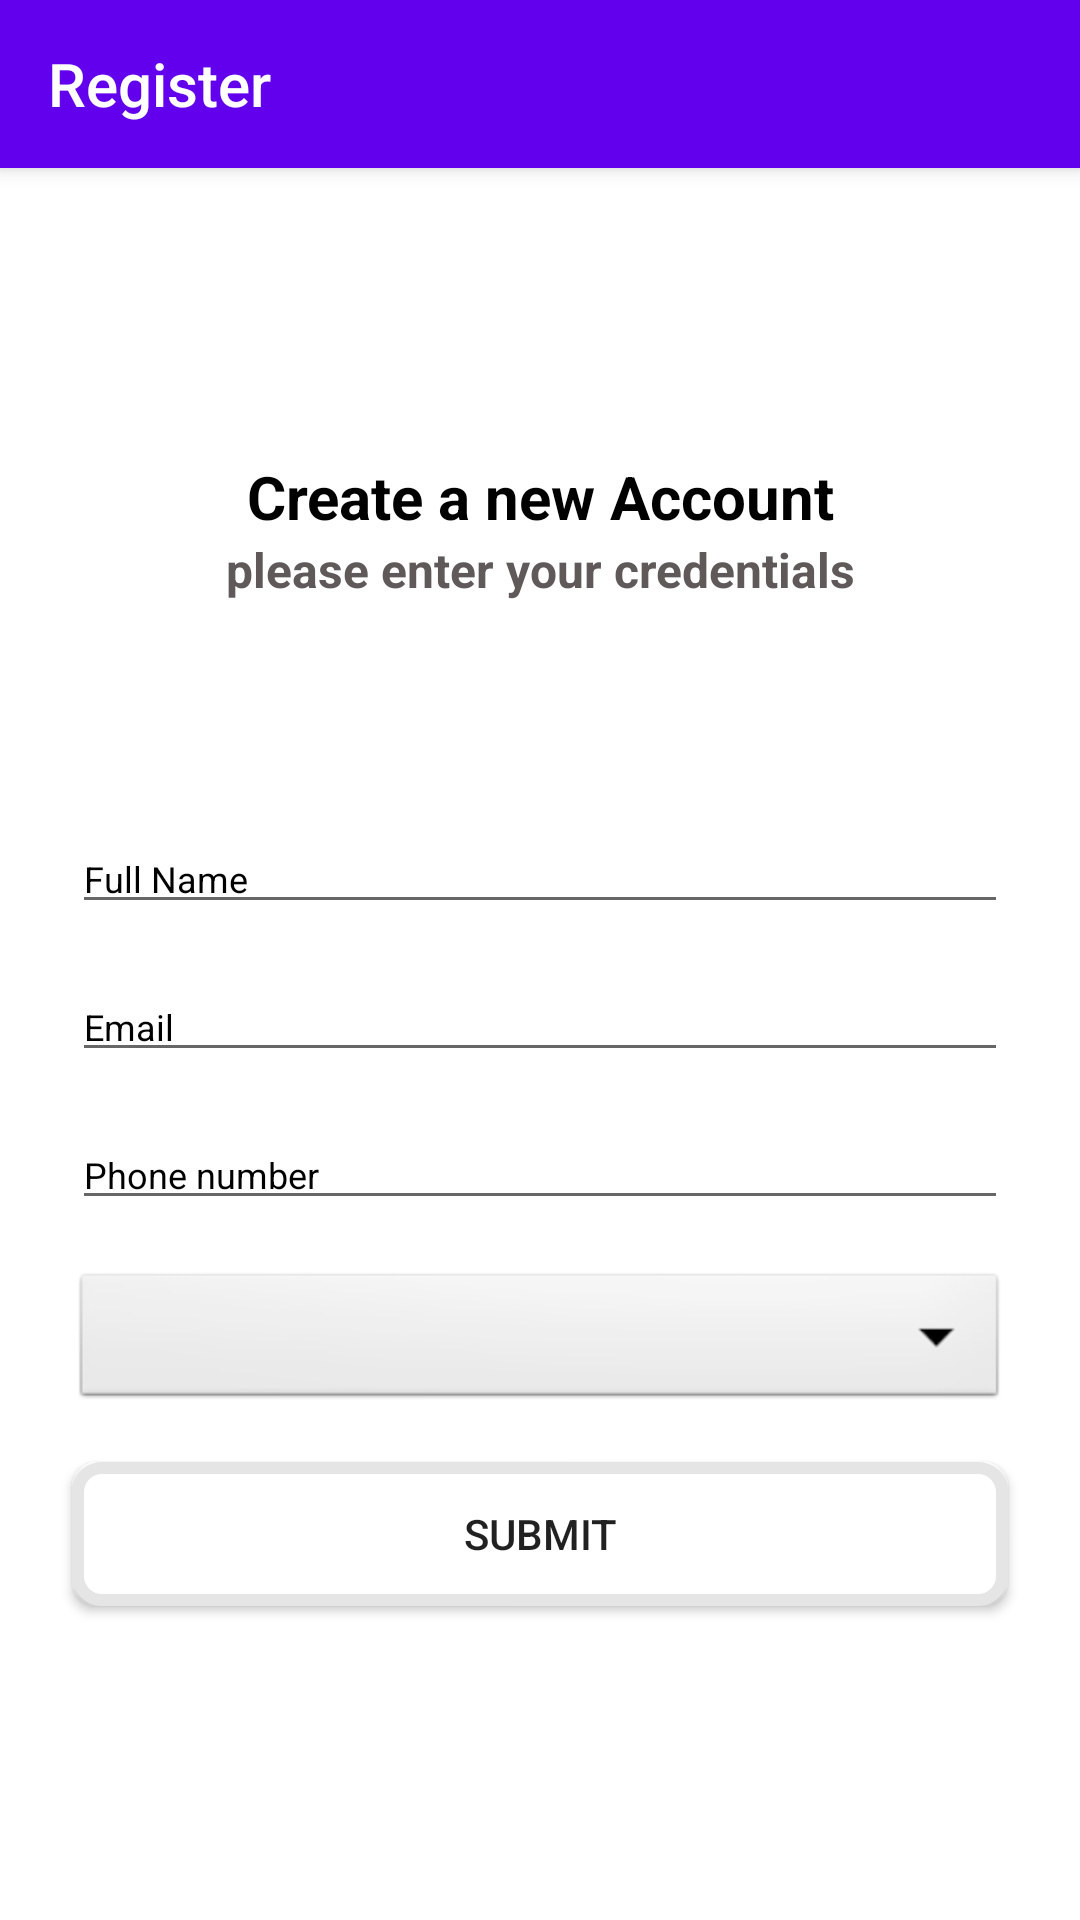

The Android layout XML behind this screen, and the referenced resources:
<!-- AndroidManifest.xml: application theme Theme.WeekFiveRegistrationForm -->
<!-- res/layout/activity_main.xml -->
<?xml version="1.0" encoding="utf-8"?>
<LinearLayout xmlns:android="http://schemas.android.com/apk/res/android"
    xmlns:app="http://schemas.android.com/apk/res-auto"
    android:layout_width="match_parent"
    android:layout_height="match_parent"
    android:orientation="vertical"
    android:id="@+id/newUi">

    <androidx.appcompat.widget.Toolbar
        android:id="@+id/register_toolbar"
        android:layout_width="match_parent"
        android:layout_height="?attr/actionBarSize"
        android:background="@color/design_default_color_primary"
        style="@style/toolbar_style"
        android:theme="@style/ThemeOverlay.AppCompat.ActionBar"
        app:popupTheme="@style/ThemeOverlay.AppCompat.Light">


        <TextView
            android:id="@+id/register_text_view"
            android:layout_width="wrap_content"
            android:layout_height="wrap_content"
            android:text="@string/register"
            android:textColor="@color/white"
            style="@style/TextAppearance.AppCompat.Widget.ActionBar.Title"
            android:theme="@style/Theme.AppCompat.DayNight.DarkActionBar"/>

    </androidx.appcompat.widget.Toolbar>

    <TextView
        android:id="@+id/create_an_account_text_view"
        android:layout_width="match_parent"
        android:layout_height="wrap_content"
        android:text="@string/create_a_new_account"
       style="@style/registration_form_text_view" />

    <TextView
        android:id="@+id/enter_details_text_view"
        android:layout_width="match_parent"
        android:layout_height="wrap_content"
        android:gravity="center"
        android:text="@string/please_enter_your_credentials"
        style="@style/enter_details" />



    <LinearLayout
        android:id="@+id/form_linear_layout"
        android:layout_width="match_parent"
        android:layout_height="wrap_content"
        android:gravity="center_vertical"
        android:orientation="vertical"
        android:padding="@dimen/form_layout_padding">



        <EditText
            android:id="@+id/username_edit_text"
            android:layout_width="match_parent"
            android:layout_height="wrap_content"
            android:drawableStart="@drawable/ic_person"
            style="@style/phone_number_edit_text"
            android:hint="@string/full_name"
            android:textColorHint="@color/black" />

        <EditText
            android:id="@+id/email_edit_text"
            android:layout_width="match_parent"
            android:layout_height="wrap_content"
            android:drawableStart="@drawable/ic_email"
            android:drawablePadding="@dimen/email_icon"
            android:hint="@string/email_edit_text"
            style="@style/phone_number_edit_text" />

        <EditText
            android:id="@+id/phone_numberEt"
            android:layout_width="match_parent"
            android:layout_height="wrap_content"
            android:drawableStart="@drawable/ic_phone"
            android:drawablePadding="@dimen/phone_number_icon"
            style="@style/phone_number_edit_text"
            android:hint="@string/phone_number" />

        <Spinner
            android:id="@+id/options_spinner"
            android:layout_width="match_parent"
            android:layout_height="wrap_content"
            android:background="@android:drawable/btn_dropdown"
            style="@style/optionsSpinner" />

        <Button
            android:id="@+id/submit_button"
            android:layout_width="match_parent"
            android:layout_height="wrap_content"
            style="@style/submit_button"
            android:background="@drawable/button_background"
            android:text="@string/submit" />

    </LinearLayout>
</LinearLayout>
<!-- resources referenced by this layout -->
<resources>
  <color name="black">#FF000000</color>
  <color name="white">#FFFFFFFF</color>
  <dimen name="email_icon">8dp</dimen>
  <dimen name="form_layout_padding">16dp</dimen>
  <dimen name="phone_number_icon">8dp</dimen>
  <!-- drawable button_background (drawable) -->
  <?xml version="1.0" encoding="utf-8"?>
  <shape xmlns:android="http://schemas.android.com/apk/res/android"
      android:shape="rectangle">
      <corners android:radius="8dp"/>
      <stroke  android:width="4dp" android:color="#E5E5E5"/>
          <solid android:color="@color/white"/>
  
  
  </shape>
  <string name="create_a_new_account">Create a new Account</string>
  <string name="email_edit_text">Email</string>
  <string name="full_name">Full Name</string>
  <string name="phone_number">Phone number</string>
  <string name="please_enter_your_credentials">please enter your credentials</string>
  <string name="register">Register</string>
  <string name="submit">Submit</string>
  <style name="enter_details">
          <item name="android:textSize">16sp</item>
          <item name="android:textColor">@color/ash_grey</item>
          <item name="android:gravity">center</item>
          <item name="android:textStyle">bold</item>
          <item name="android:layout_marginBottom">50dp</item>
      </style>
  <style name="optionsSpinner">
          <item name="android:layout_margin">8dp</item>
          <item name="android:gravity">start</item>
          <item name="android:spinnerMode">dropdown</item>
      </style>
  <style name="phone_number_edit_text">
          <item name="android:layout_margin">8dp</item>
          <item name="android:textSize">12sp</item>
          <item name="android:textColorHint">@color/black</item>
          <item name="android:drawableTint">@color/black</item>
          <item name="android:drawablePadding">8dp</item>
  
      </style>
  <style name="registration_form_text_view">
          <item name="android:textSize">20sp</item>
          <item name="android:gravity">center</item>
          <item name="android:textColor">@color/black</item>
          <item name="android:textStyle">bold</item>
          <item name="android:layout_marginTop">16dp</item>
      </style>
  <style name="submit_button">
          <item name="android:layout_margin">8dp</item>
          <item name="android:layout_gravity">center</item>
      </style>
  <style name="toolbar_style">
          <item name="android:layout_marginBottom">80dp</item>
          <item name="android:elevation">4dp</item>
      </style>
  <style name="Theme.WeekFiveRegistrationForm" parent="Theme.MaterialComponents.DayNight.NoActionBar">
          
          <item name="colorPrimary">@color/purple_500</item>
          <item name="colorPrimaryVariant">@color/purple_700</item>
          <item name="colorOnPrimary">@color/white</item>
          
          <item name="colorSecondary">@color/teal_200</item>
          <item name="colorSecondaryVariant">@color/teal_700</item>
          <item name="colorOnSecondary">@color/black</item>
          
          <item name="android:statusBarColor" tools:targetApi="l">?attr/colorPrimaryVariant</item>
          
      </style>
  <color name="ash_grey">#605959</color>
  <color name="purple_500">#FF6200EE</color>
  <color name="purple_700">#FF3700B3</color>
  <color name="teal_200">#FF03DAC5</color>
  <color name="teal_700">#FF018786</color>
</resources>
